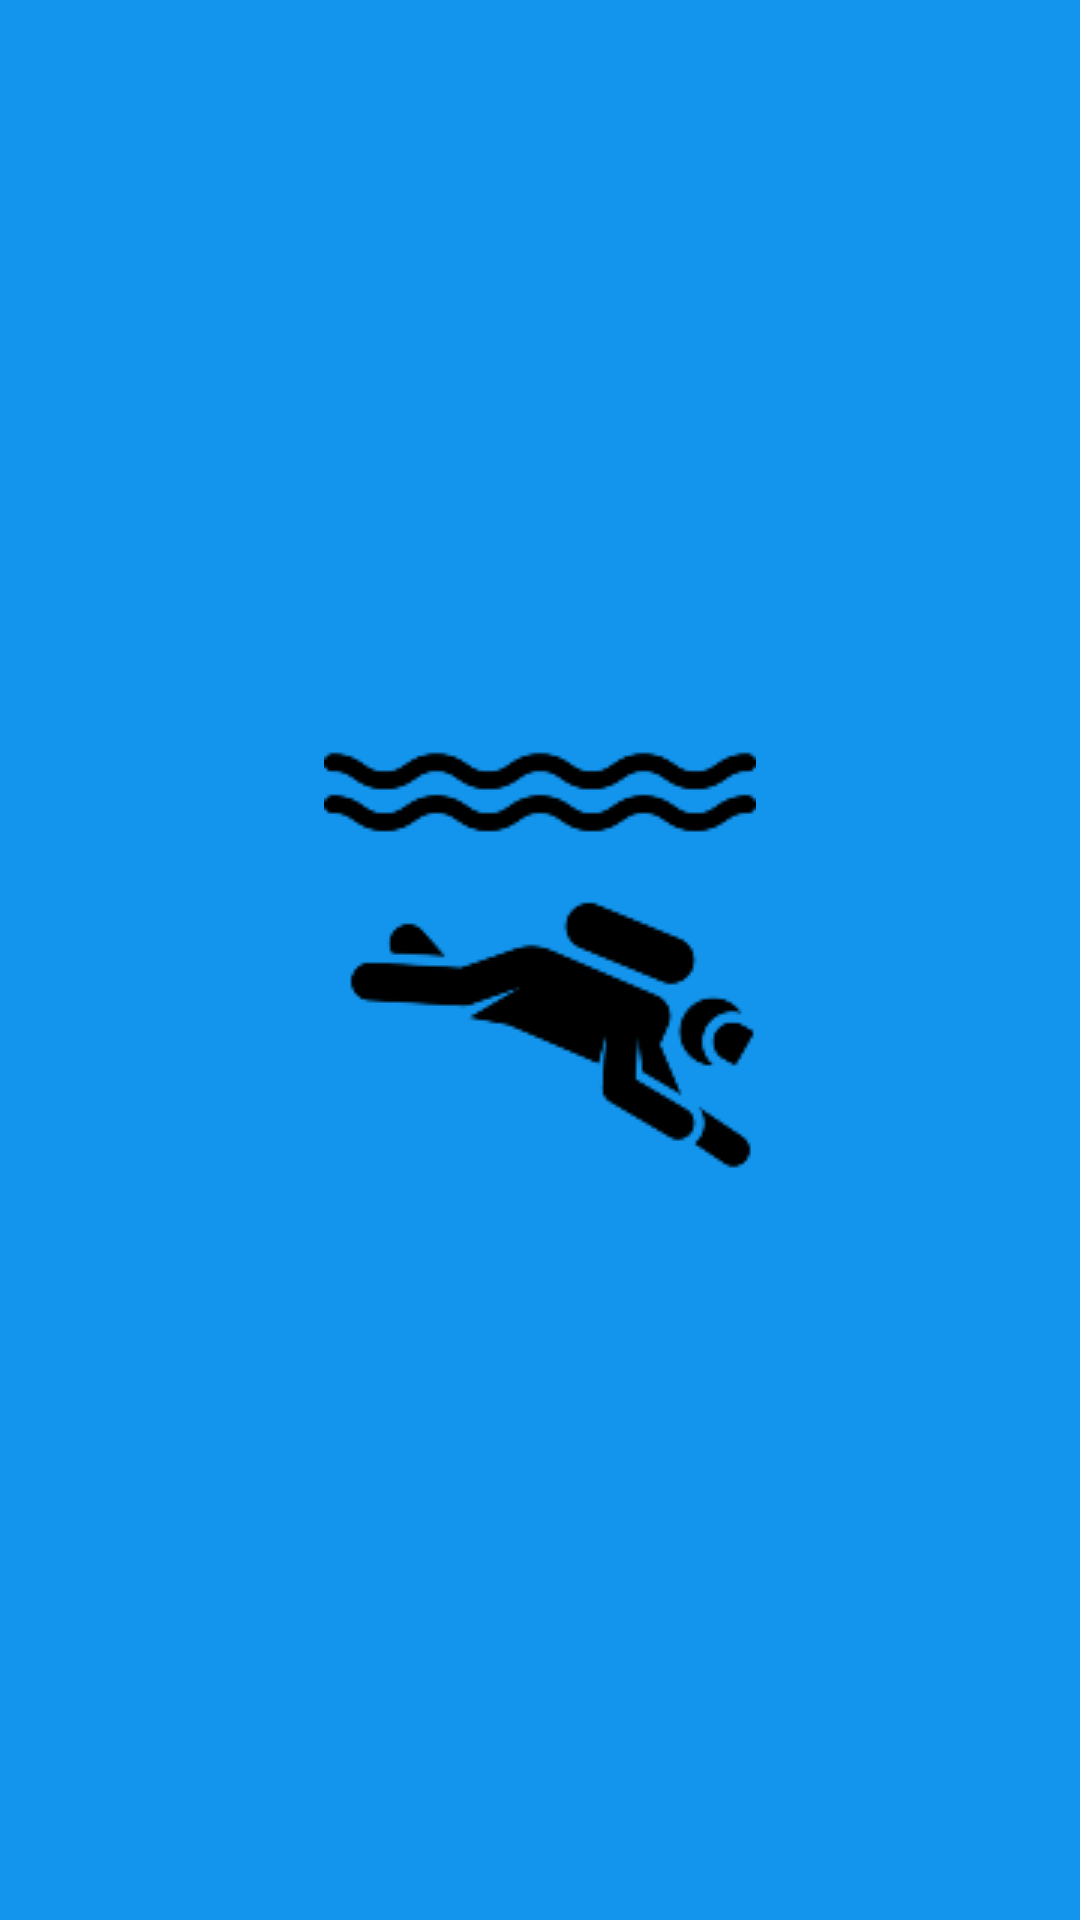

Reconstruct the res/layout file that produces this screen, plus the resources it refers to.
<!-- AndroidManifest.xml: application theme Theme.FullscreenSplash -->
<!-- res/layout/detail_entry_item.xml -->
<?xml version="1.0" encoding="utf-8"?>
<layout
    xmlns:android="http://schemas.android.com/apk/res/android"
    xmlns:app="http://schemas.android.com/apk/res-auto"
    xmlns:tools="http://schemas.android.com/tools">
<LinearLayout

    android:layout_width="match_parent"
    android:layout_height="wrap_content"
    android:orientation="vertical">
    <TextView
        android:id="@+id/detail_item_title"
        android:layout_width="match_parent"
        android:layout_height="wrap_content"
        android:textStyle="bold"
        android:textSize="@dimen/detail_view_text_size"
        android:layout_marginStart="24dp"
        android:layout_marginTop="12dp"
        />
    <TextView
        android:id="@+id/detail_item_description"
        android:layout_width="match_parent"
        android:layout_height="wrap_content"
        android:textSize="@dimen/detail_view_text_size"
        android:layout_marginTop="4dp"
        android:layout_marginStart="24dp"
        android:layout_marginBottom="12dp"
        />

</LinearLayout>
</layout>
<!-- resources referenced by this layout -->
<resources>
  <dimen name="detail_view_text_size">16sp</dimen>
  <style name="Theme.FullscreenSplash" parent="@style/Theme.SimpleDiveLog.NoActionBar">
  
  
          <item name="colorPrimaryDark">@color/ocean_blue</item>
          <item name="android:windowBackground">@drawable/launch_screen_drawable</item>
          <item name="android:statusBarColor">?attr/colorPrimaryVariant</item>
      </style>
  <style name="Theme.SimpleDiveLog.NoActionBar">
          <item name="windowActionBar">false</item>
          <item name="windowNoTitle">true</item>
      </style>
  <color name="ocean_blue">#1395ED</color>
  <!-- drawable launch_screen_drawable (drawable) -->
  <?xml version="1.0" encoding="utf-8"?>
  <layer-list xmlns:android="http://schemas.android.com/apk/res/android" android:opacity="opaque">
  
      
      <item android:drawable="@color/ocean_blue"/>
  
      
      <item>
  
          <bitmap
              android:src="@drawable/main_logo_144"
              android:gravity="center"/>
  
      </item>
  
  </layer-list>
  <!-- drawable main_logo_144: png bitmap (drawable, 3869 bytes) -->
</resources>
